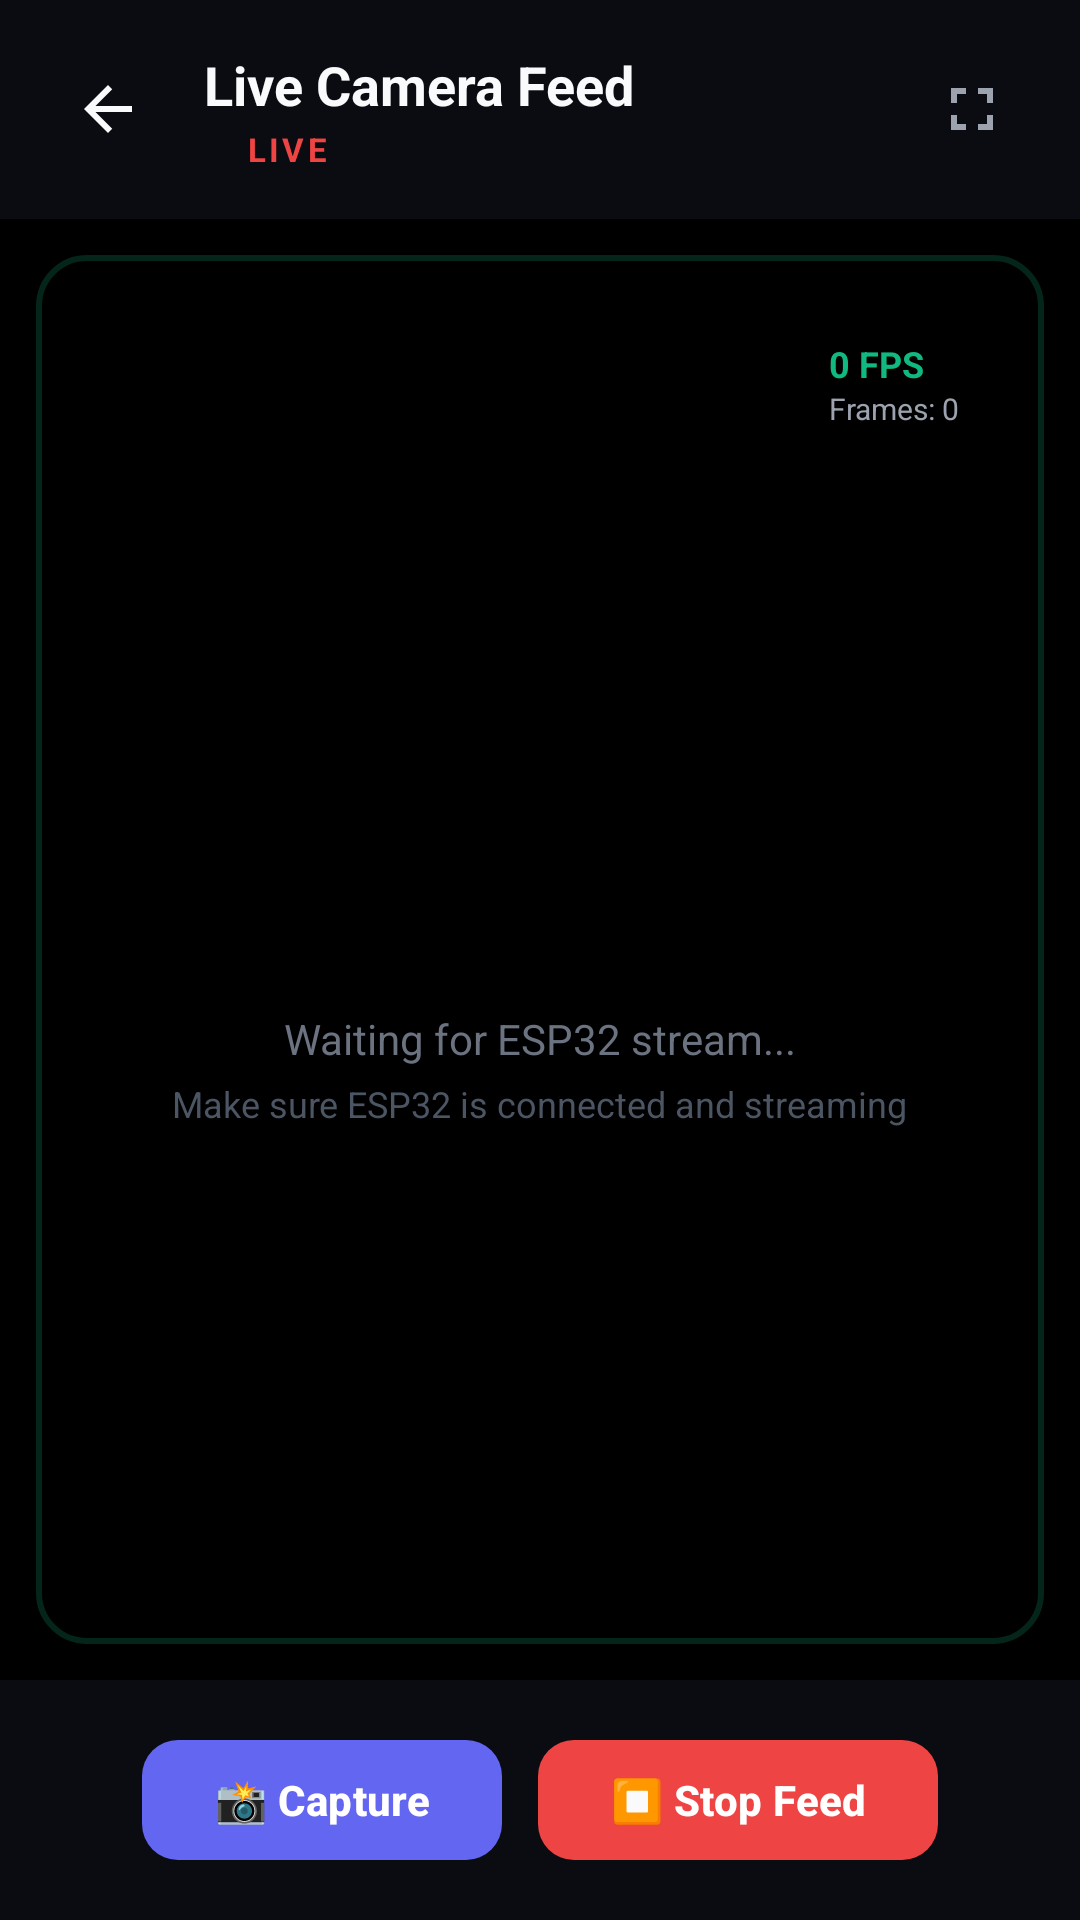

Reconstruct the res/layout file that produces this screen, plus the resources it refers to.
<!-- AndroidManifest.xml: activity theme Theme.ESP32Security -->
<!-- res/layout/activity_live_feed.xml -->
<?xml version="1.0" encoding="utf-8"?>
<LinearLayout xmlns:android="http://schemas.android.com/apk/res/android"
    xmlns:app="http://schemas.android.com/apk/res-auto"
    android:layout_width="match_parent"
    android:layout_height="match_parent"
    android:background="#000000"
    android:orientation="vertical">

    
    <LinearLayout
        android:layout_width="match_parent"
        android:layout_height="wrap_content"
        android:gravity="center_vertical"
        android:orientation="horizontal"
        android:padding="16dp"
        android:background="#0A0C12">

        
        <ImageView
            android:id="@+id/btnBack"
            android:layout_width="40dp"
            android:layout_height="40dp"
            android:padding="8dp"
            android:src="@drawable/ic_back_arrow"
            android:background="?attr/selectableItemBackgroundBorderless"
            android:contentDescription="Back" />

        <LinearLayout
            android:layout_width="0dp"
            android:layout_height="wrap_content"
            android:layout_weight="1"
            android:layout_marginStart="12dp"
            android:orientation="vertical">

            <TextView
                android:layout_width="wrap_content"
                android:layout_height="wrap_content"
                android:text="Live Camera Feed"
                android:textColor="#F9FAFB"
                android:textSize="18sp"
                android:textStyle="bold" />

            <LinearLayout
                android:layout_width="wrap_content"
                android:layout_height="wrap_content"
                android:gravity="center_vertical"
                android:orientation="horizontal"
                android:layout_marginTop="2dp">

                <View
                    android:id="@+id/liveDotIndicator"
                    android:layout_width="8dp"
                    android:layout_height="8dp"
                    android:background="@drawable/ic_live_dot" />

                <TextView
                    android:id="@+id/tvLiveStatus"
                    android:layout_width="wrap_content"
                    android:layout_height="wrap_content"
                    android:layout_marginStart="6dp"
                    android:text="LIVE"
                    android:textColor="#EF4444"
                    android:textSize="11sp"
                    android:textStyle="bold"
                    android:letterSpacing="0.1" />
            </LinearLayout>
        </LinearLayout>

        
        <ImageView
            android:id="@+id/btnFullscreen"
            android:layout_width="40dp"
            android:layout_height="40dp"
            android:padding="8dp"
            android:src="@drawable/ic_fullscreen"
            android:background="?attr/selectableItemBackgroundBorderless"
            android:contentDescription="Fullscreen"
            app:tint="#9CA3AF" />
    </LinearLayout>

    
    <FrameLayout
        android:layout_width="match_parent"
        android:layout_height="0dp"
        android:layout_weight="1"
        android:padding="12dp">

        <FrameLayout
            android:layout_width="match_parent"
            android:layout_height="match_parent"
            android:background="@drawable/live_feed_frame">

            <ImageView
                android:id="@+id/ivLiveFeed"
                android:layout_width="match_parent"
                android:layout_height="match_parent"
                android:scaleType="fitCenter"
                android:contentDescription="Live camera feed" />

            
            <LinearLayout
                android:id="@+id/llNoSignal"
                android:layout_width="match_parent"
                android:layout_height="match_parent"
                android:gravity="center"
                android:orientation="vertical"
                android:background="#CC000000">

                <ImageView
                    android:layout_width="64dp"
                    android:layout_height="64dp"
                    android:src="@drawable/ic_videocam"
                    app:tint="#374151" />

                <TextView
                    android:layout_width="wrap_content"
                    android:layout_height="wrap_content"
                    android:layout_marginTop="16dp"
                    android:text="Waiting for ESP32 stream..."
                    android:textColor="#6B7280"
                    android:textSize="14sp" />

                <TextView
                    android:layout_width="wrap_content"
                    android:layout_height="wrap_content"
                    android:layout_marginTop="4dp"
                    android:text="Make sure ESP32 is connected and streaming"
                    android:textColor="#4B5563"
                    android:textSize="12sp" />
            </LinearLayout>
        </FrameLayout>

        
        <LinearLayout
            android:layout_width="wrap_content"
            android:layout_height="wrap_content"
            android:layout_gravity="top|end"
            android:layout_margin="20dp"
            android:background="#99000000"
            android:padding="8dp"
            android:orientation="vertical">

            <TextView
                android:id="@+id/tvFpsCounter"
                android:layout_width="wrap_content"
                android:layout_height="wrap_content"
                android:text="0 FPS"
                android:textColor="#10B981"
                android:textSize="12sp"
                android:textStyle="bold" />

            <TextView
                android:id="@+id/tvFrameCount"
                android:layout_width="wrap_content"
                android:layout_height="wrap_content"
                android:text="Frames: 0"
                android:textColor="#9CA3AF"
                android:textSize="10sp" />
        </LinearLayout>
    </FrameLayout>

    
    <LinearLayout
        android:layout_width="match_parent"
        android:layout_height="wrap_content"
        android:gravity="center"
        android:orientation="horizontal"
        android:padding="16dp"
        android:background="#0A0C12">

        <com.google.android.material.button.MaterialButton
            android:id="@+id/btnCaptureSnapshot"
            android:layout_width="wrap_content"
            android:layout_height="48dp"
            android:text="📸 Capture"
            android:textColor="#FFFFFF"
            android:textSize="14sp"
            android:textStyle="bold"
            app:backgroundTint="#6366F1"
            app:cornerRadius="12dp" />

        <com.google.android.material.button.MaterialButton
            android:id="@+id/btnStopFeed"
            android:layout_width="wrap_content"
            android:layout_height="48dp"
            android:layout_marginStart="12dp"
            android:text="⏹ Stop Feed"
            android:textColor="#FFFFFF"
            android:textSize="14sp"
            android:textStyle="bold"
            app:backgroundTint="#EF4444"
            app:cornerRadius="12dp" />
    </LinearLayout>
</LinearLayout>
<!-- resources referenced by this layout -->
<resources>
  <!-- drawable ic_back_arrow (drawable) -->
  <vector xmlns:android="http://schemas.android.com/apk/res/android"
      android:width="24dp"
      android:height="24dp"
      android:viewportWidth="24"
      android:viewportHeight="24">
    <path
        android:fillColor="#F9FAFB"
        android:pathData="M20,11H7.83l5.59,-5.59L12,4l-8,8 8,8 1.41,-1.41L7.83,13H20v-2z"/>
  </vector>
  <!-- drawable ic_fullscreen (drawable) -->
  <vector xmlns:android="http://schemas.android.com/apk/res/android"
      android:width="24dp"
      android:height="24dp"
      android:viewportWidth="24"
      android:viewportHeight="24">
    <path
        android:fillColor="#FFFFFF"
        android:pathData="M7,14H5v5h5v-2H7v-3zm-2,-4h2V7h3V5H5v5zm12,7h-3v2h5v-5h-2v3zM14,5v2h3v3h2V5h-5z"/>
  </vector>
  <!-- drawable live_feed_frame (drawable) -->
  <?xml version="1.0" encoding="utf-8"?>
  <shape xmlns:android="http://schemas.android.com/apk/res/android"
      android:shape="rectangle">
      <solid android:color="#000000" />
      <stroke
          android:width="2dp"
          android:color="#10B981" />
      <corners android:radius="16dp" />
  </shape>
  <style name="Theme.ESP32Security" parent="Theme.Material3.Dark.NoActionBar">
          
          <item name="colorPrimary">@color/primary</item>
          <item name="colorOnPrimary">@color/text_primary</item>
          <item name="colorPrimaryContainer">@color/surface_card</item>
          <item name="colorOnPrimaryContainer">@color/text_primary</item>
  
          
          <item name="android:windowBackground">@color/bg_dark</item>
          <item name="colorSurface">@color/surface_card</item>
          <item name="colorOnSurface">@color/text_primary</item>
  
          
          <item name="android:statusBarColor">@color/bg_dark</item>
          <item name="android:windowLightStatusBar">false</item>
          <item name="android:navigationBarColor">@color/bg_dark</item>
      </style>
  <color name="primary">#6366F1</color>
  <color name="text_primary">#F9FAFB</color>
  <color name="surface_card">#151821</color>
  <color name="bg_dark">#0B0D12</color>
</resources>
